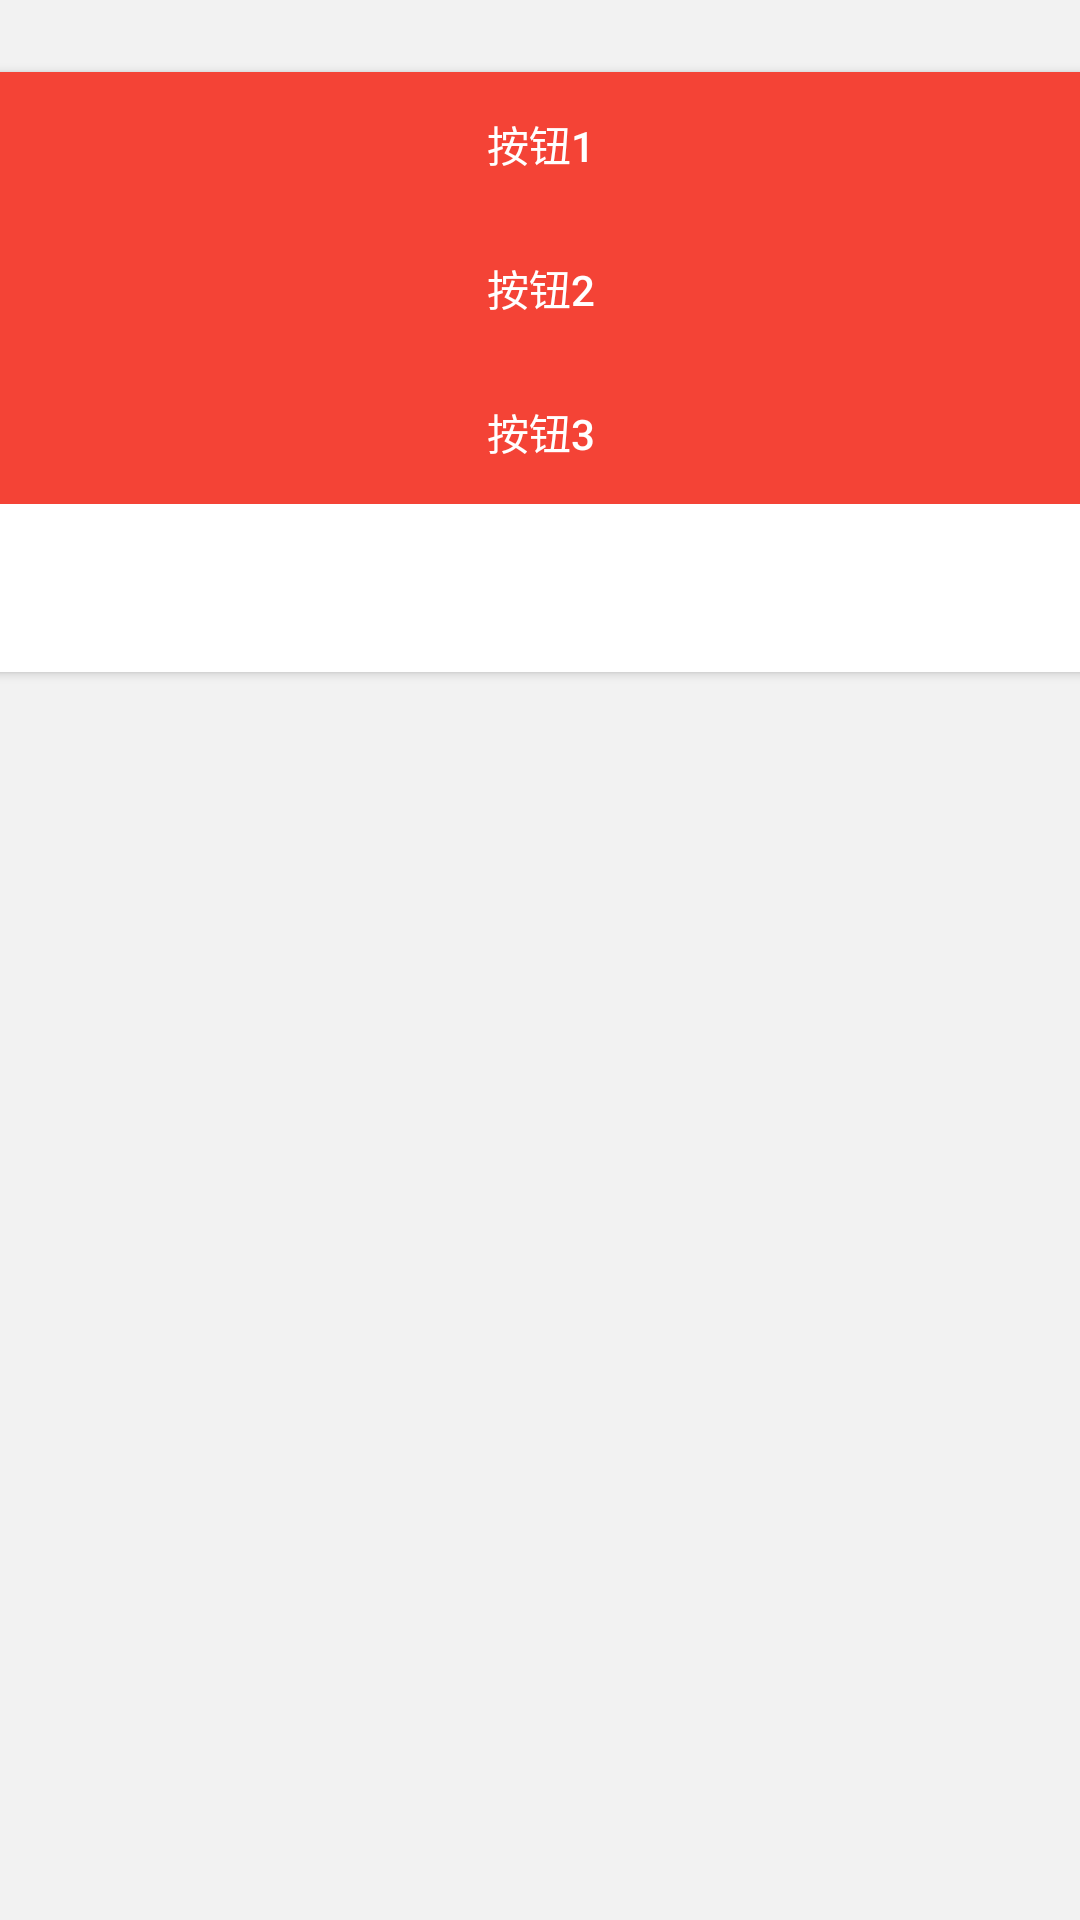

Reconstruct the res/layout file that produces this screen, plus the resources it refers to.
<!-- AndroidManifest.xml: application theme AppTheme -->
<!-- res/layout/activity_test.xml -->
<?xml version="1.0" encoding="utf-8"?>
<android.support.constraint.ConstraintLayout xmlns:android="http://schemas.android.com/apk/res/android"
    xmlns:app="http://schemas.android.com/apk/res-auto"
    xmlns:tools="http://schemas.android.com/tools"
    android:layout_width="match_parent"
    android:layout_height="match_parent"
    android:background="@color/c2"
    tools:context="com.liwy.easylibrarydemo.ui.TestActivity">
    
    <android.support.v7.widget.CardView
        android:layout_width="368dp"
        android:layout_height="200dp"
        app:cardBackgroundColor="@color/c0"
        app:layout_constraintLeft_toLeftOf="parent"
        app:layout_constraintRight_toRightOf="parent"
        app:layout_constraintTop_toTopOf="parent"
        android:layout_marginTop="24dp"
        android:layout_marginLeft="24dp"
        android:layout_marginRight="24dp">
        <LinearLayout
            android:layout_width="match_parent"
            android:layout_height="wrap_content"
            android:background="@color/transpant"
            android:orientation="vertical">
            <Button
                android:layout_width="match_parent"
                android:layout_height="wrap_content"
                style="@style/BaseBtn"
                android:text="按钮1"
                />
            <Button
                android:layout_width="match_parent"
                android:layout_height="wrap_content"
                style="@style/BaseBtn"
                android:layout_marginTop="@dimen/dimen_16"
                android:text="按钮2"
                />
            <Button
                android:layout_width="match_parent"
                android:layout_height="wrap_content"
                style="@style/BaseBtn"
                android:layout_marginTop="@dimen/dimen_16"
                android:text="按钮3"
                />

        </LinearLayout>

    </android.support.v7.widget.CardView>
</android.support.constraint.ConstraintLayout>
<!-- resources referenced by this layout -->
<resources>
  <color name="c0">#ffffff</color>
  <color name="c2">#f2f2f2</color>
  <color name="transpant">#00000000</color>
  <style name="BaseBtn" parent="Base.Widget.AppCompat.Button">
          <item name="android:background">@color/colorPrimary</item>
          <item name="android:textColor">@color/c0</item>
      </style>
  <style name="AppTheme" parent="Theme.AppCompat.Light.DarkActionBar">
          
          
          
          
          <item name="colorPrimary">@color/colorPrimary</item>
          <item name="colorPrimaryDark">@color/colorPrimaryDark</item>
          <item name="colorAccent">@color/colorAccent</item>
          <item name="android:textColor">@color/primary_text</item>
          <item name="android:textColorSecondary">@color/secondary_text</item>
          <item name="android:icon">@color/icons</item>
          <item name="android:divider">@color/divider</item>
      </style>
  <color name="colorPrimary">#F44336</color>
  <color name="colorPrimaryDark">#D32F2F</color>
  <color name="colorAccent">#FF5252</color>
  <color name="primary_text">#212121</color>
  <color name="secondary_text">#757575</color>
  <color name="icons">#FFFFFF</color>
  <color name="divider">#BDBDBD</color>
</resources>
